5-way image classification set "skindata-2" from GitHub (Deepchavan1/skin-cancer); label vocabulary: akiec, bcc, bkl, mel, vasc.

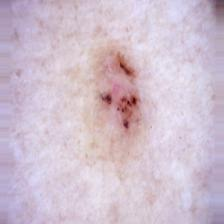
Label: bcc

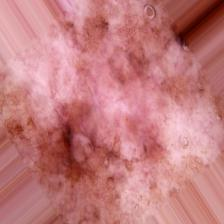
Label: mel

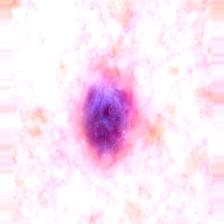
Label: vasc

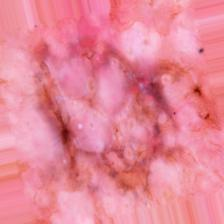
Label: akiec

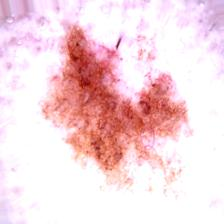
Label: bkl

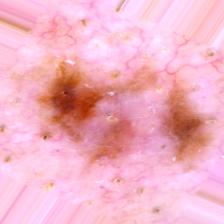
Label: mel
